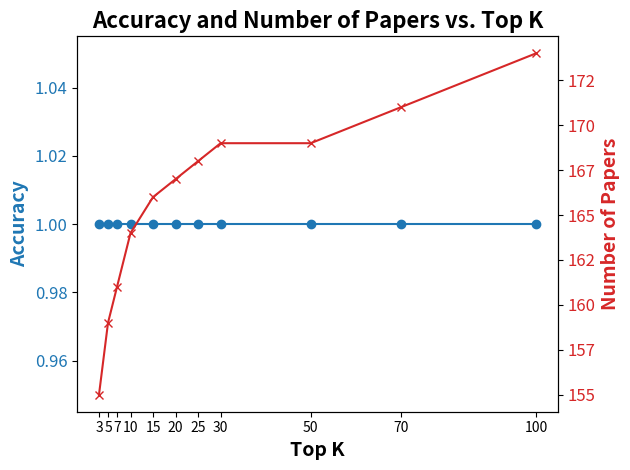

Here is the Python script that generated this plot:
import matplotlib.pyplot as plt

# Data
top_k = [3, 5, 7, 10, 15, 20, 25, 30, 50, 70, 100]
accuracy = [1, 1, 1, 1, 1, 1, 1, 1, 1, 1, 1]
number_of_paper = [155, 159, 161, 164, 166, 167, 168, 169, 169, 171, 174]

# Create a figure and axis
fig, ax1 = plt.subplots()

# Plot accuracy
ax1.set_xlabel('Top K', fontsize=14, fontweight='bold')
ax1.set_ylabel('Accuracy', color='tab:blue', fontsize=14, fontweight='bold')
ax1.plot(top_k, accuracy, color='tab:blue', marker='o', label='Accuracy')
ax1.tick_params(axis='y', labelcolor='tab:blue', labelsize=12)

# Set x-ticks to be the top_k values
ax1.set_xticks(top_k)

# Create a second y-axis
ax2 = ax1.twinx()
ax2.set_ylabel('Number of Papers', color='tab:red', fontsize=14, fontweight='bold')
ax2.plot(top_k[:len(number_of_paper)], number_of_paper, color='tab:red', marker='x', label='Number of Papers')
ax2.tick_params(axis='y', labelcolor='tab:red', labelsize=12)

# Format the y-axis of the number of papers to display integers
ax2.yaxis.set_major_formatter(plt.FuncFormatter(lambda x, _: f'{int(x)}'))

# Add titles and legends
plt.title('Accuracy and Number of Papers vs. Top K', fontsize=16, fontweight='bold')
fig.tight_layout()
plt.show()
